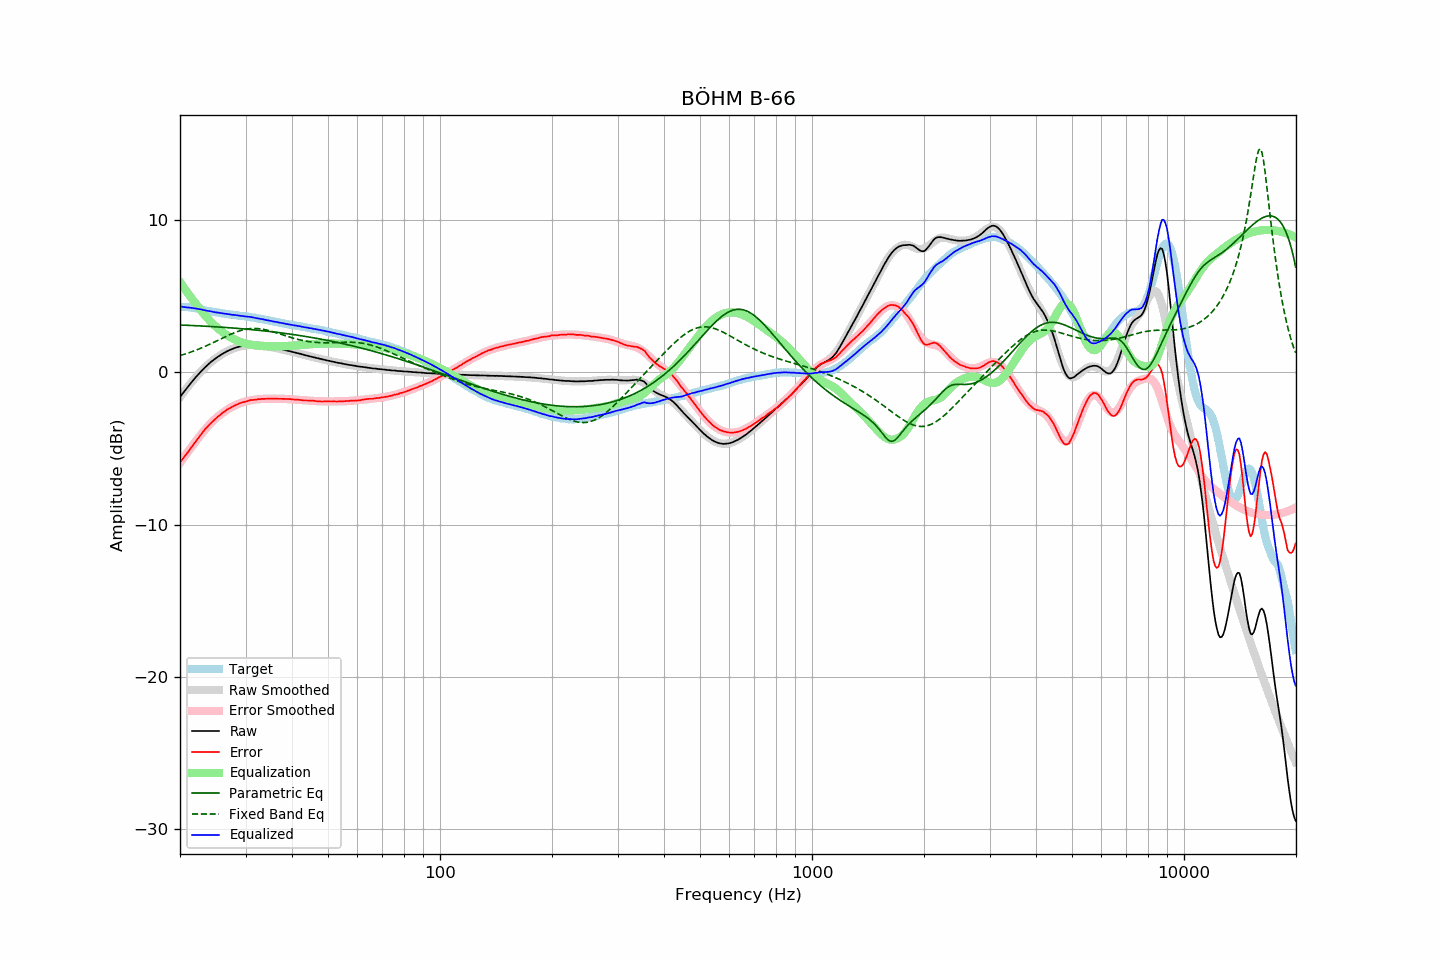

Data behind this chart, as committed beside it:
frequency, raw, error, smoothed, error_smoothed, equalization, parametric_eq, fixed_band_eq, equalized_raw, equalized_smoothed, target
20.00, -1.61, -5.91, -1.62, -5.95, 5.95, 3.12, 1.11, 4.34, 4.32, 4.30
20.20, -1.47, -5.77, -1.48, -5.79, 5.79, 3.12, 1.14, 4.33, 4.32, 4.30
20.40, -1.34, -5.64, -1.33, -5.64, 5.64, 3.12, 1.17, 4.30, 4.31, 4.30
20.61, -1.20, -5.50, -1.19, -5.49, 5.49, 3.11, 1.21, 4.29, 4.30, 4.30
20.81, -1.06, -5.36, -1.05, -5.34, 5.34, 3.11, 1.24, 4.29, 4.29, 4.30
21.02, -0.93, -5.23, -0.92, -5.20, 5.20, 3.10, 1.28, 4.27, 4.28, 4.30
21.23, -0.79, -5.07, -0.79, -5.05, 5.05, 3.10, 1.31, 4.27, 4.27, 4.28
21.44, -0.67, -4.94, -0.66, -4.91, 4.91, 3.09, 1.35, 4.25, 4.25, 4.27
21.66, -0.54, -4.79, -0.53, -4.77, 4.77, 3.09, 1.39, 4.23, 4.24, 4.25
21.87, -0.41, -4.65, -0.41, -4.63, 4.63, 3.08, 1.43, 4.22, 4.23, 4.23
22.09, -0.29, -4.51, -0.29, -4.50, 4.50, 3.08, 1.47, 4.21, 4.21, 4.22
22.31, -0.18, -4.37, -0.17, -4.36, 4.36, 3.07, 1.51, 4.19, 4.19, 4.19
22.54, -0.06, -4.23, -0.05, -4.22, 4.22, 3.07, 1.56, 4.17, 4.17, 4.17
22.76, 0.06, -4.09, 0.06, -4.09, 4.09, 3.06, 1.60, 4.15, 4.15, 4.15
22.99, 0.17, -3.95, 0.17, -3.96, 3.96, 3.05, 1.64, 4.13, 4.12, 4.12
23.22, 0.27, -3.82, 0.27, -3.83, 3.83, 3.05, 1.69, 4.10, 4.10, 4.09
23.45, 0.38, -3.68, 0.38, -3.70, 3.70, 3.04, 1.74, 4.09, 4.08, 4.06
23.69, 0.47, -3.58, 0.48, -3.58, 3.58, 3.04, 1.79, 4.05, 4.06, 4.05
23.92, 0.57, -3.46, 0.57, -3.47, 3.47, 3.03, 1.83, 4.04, 4.04, 4.03
24.16, 0.67, -3.35, 0.66, -3.36, 3.36, 3.02, 1.88, 4.03, 4.02, 4.02
24.40, 0.75, -3.25, 0.75, -3.25, 3.25, 3.02, 1.93, 4.00, 4.00, 4.00
24.65, 0.83, -3.15, 0.84, -3.14, 3.14, 3.01, 1.98, 3.98, 3.98, 3.98
24.89, 0.91, -3.05, 0.92, -3.05, 3.05, 3.01, 2.04, 3.96, 3.96, 3.96
25.14, 0.99, -2.96, 0.99, -2.95, 2.95, 3.00, 2.09, 3.95, 3.95, 3.95
25.39, 1.06, -2.87, 1.07, -2.86, 2.86, 2.99, 2.14, 3.93, 3.93, 3.93
25.65, 1.13, -2.79, 1.14, -2.78, 2.78, 2.98, 2.19, 3.91, 3.91, 3.92
25.91, 1.20, -2.69, 1.20, -2.70, 2.70, 2.98, 2.24, 3.90, 3.90, 3.89
26.16, 1.26, -2.62, 1.26, -2.62, 2.62, 2.97, 2.29, 3.88, 3.88, 3.88
26.43, 1.32, -2.55, 1.32, -2.54, 2.54, 2.96, 2.34, 3.87, 3.87, 3.87
26.69, 1.38, -2.46, 1.38, -2.47, 2.47, 2.96, 2.39, 3.86, 3.85, 3.84
26.96, 1.43, -2.40, 1.43, -2.40, 2.40, 2.95, 2.44, 3.84, 3.84, 3.83
27.23, 1.48, -2.34, 1.48, -2.34, 2.34, 2.94, 2.49, 3.82, 3.82, 3.82
27.50, 1.52, -2.29, 1.53, -2.28, 2.28, 2.93, 2.54, 3.80, 3.81, 3.81
27.77, 1.56, -2.23, 1.57, -2.23, 2.23, 2.92, 2.58, 3.79, 3.79, 3.79
28.05, 1.61, -2.17, 1.61, -2.17, 2.17, 2.92, 2.62, 3.79, 3.78, 3.78
28.33, 1.64, -2.12, 1.64, -2.12, 2.12, 2.91, 2.66, 3.77, 3.76, 3.76
28.62, 1.67, -2.08, 1.67, -2.08, 2.08, 2.90, 2.70, 3.75, 3.75, 3.75
28.90, 1.70, -2.03, 1.70, -2.04, 2.04, 2.89, 2.74, 3.74, 3.74, 3.73
29.19, 1.72, -1.99, 1.73, -2.00, 2.00, 2.88, 2.77, 3.72, 3.73, 3.71
29.48, 1.75, -1.96, 1.75, -1.96, 1.96, 2.87, 2.80, 3.71, 3.71, 3.71
29.78, 1.76, -1.94, 1.77, -1.93, 1.93, 2.86, 2.82, 3.69, 3.70, 3.70
30.08, 1.78, -1.91, 1.78, -1.90, 1.90, 2.85, 2.84, 3.68, 3.68, 3.69
30.38, 1.79, -1.88, 1.80, -1.87, 1.87, 2.84, 2.86, 3.67, 3.67, 3.67
30.68, 1.81, -1.85, 1.80, -1.85, 1.85, 2.84, 2.88, 3.66, 3.65, 3.66
30.99, 1.82, -1.81, 1.81, -1.83, 1.83, 2.83, 2.89, 3.65, 3.64, 3.63
31.30, 1.81, -1.81, 1.81, -1.81, 1.81, 2.82, 2.89, 3.62, 3.62, 3.62
31.61, 1.81, -1.80, 1.81, -1.79, 1.79, 2.81, 2.90, 3.61, 3.60, 3.61
31.93, 1.80, -1.79, 1.81, -1.78, 1.78, 2.79, 2.90, 3.58, 3.59, 3.59
32.24, 1.79, -1.77, 1.80, -1.77, 1.77, 2.78, 2.89, 3.56, 3.57, 3.56
32.57, 1.79, -1.75, 1.79, -1.76, 1.76, 2.77, 2.88, 3.55, 3.55, 3.54
32.89, 1.77, -1.76, 1.78, -1.75, 1.75, 2.76, 2.87, 3.52, 3.53, 3.53
33.22, 1.77, -1.73, 1.77, -1.74, 1.74, 2.75, 2.85, 3.51, 3.51, 3.50
33.55, 1.75, -1.74, 1.75, -1.73, 1.73, 2.74, 2.84, 3.49, 3.49, 3.49
33.89, 1.73, -1.73, 1.74, -1.73, 1.73, 2.73, 2.81, 3.46, 3.47, 3.46
34.23, 1.71, -1.73, 1.72, -1.73, 1.73, 2.72, 2.79, 3.44, 3.45, 3.44
34.57, 1.70, -1.72, 1.70, -1.72, 1.72, 2.71, 2.76, 3.43, 3.42, 3.42
34.92, 1.68, -1.72, 1.68, -1.72, 1.72, 2.69, 2.74, 3.40, 3.40, 3.40
35.27, 1.66, -1.72, 1.66, -1.72, 1.72, 2.68, 2.70, 3.38, 3.38, 3.38
35.62, 1.64, -1.72, 1.64, -1.72, 1.72, 2.67, 2.67, 3.36, 3.36, 3.36
35.97, 1.61, -1.73, 1.62, -1.72, 1.72, 2.66, 2.64, 3.33, 3.34, 3.34
... 635 more rows
